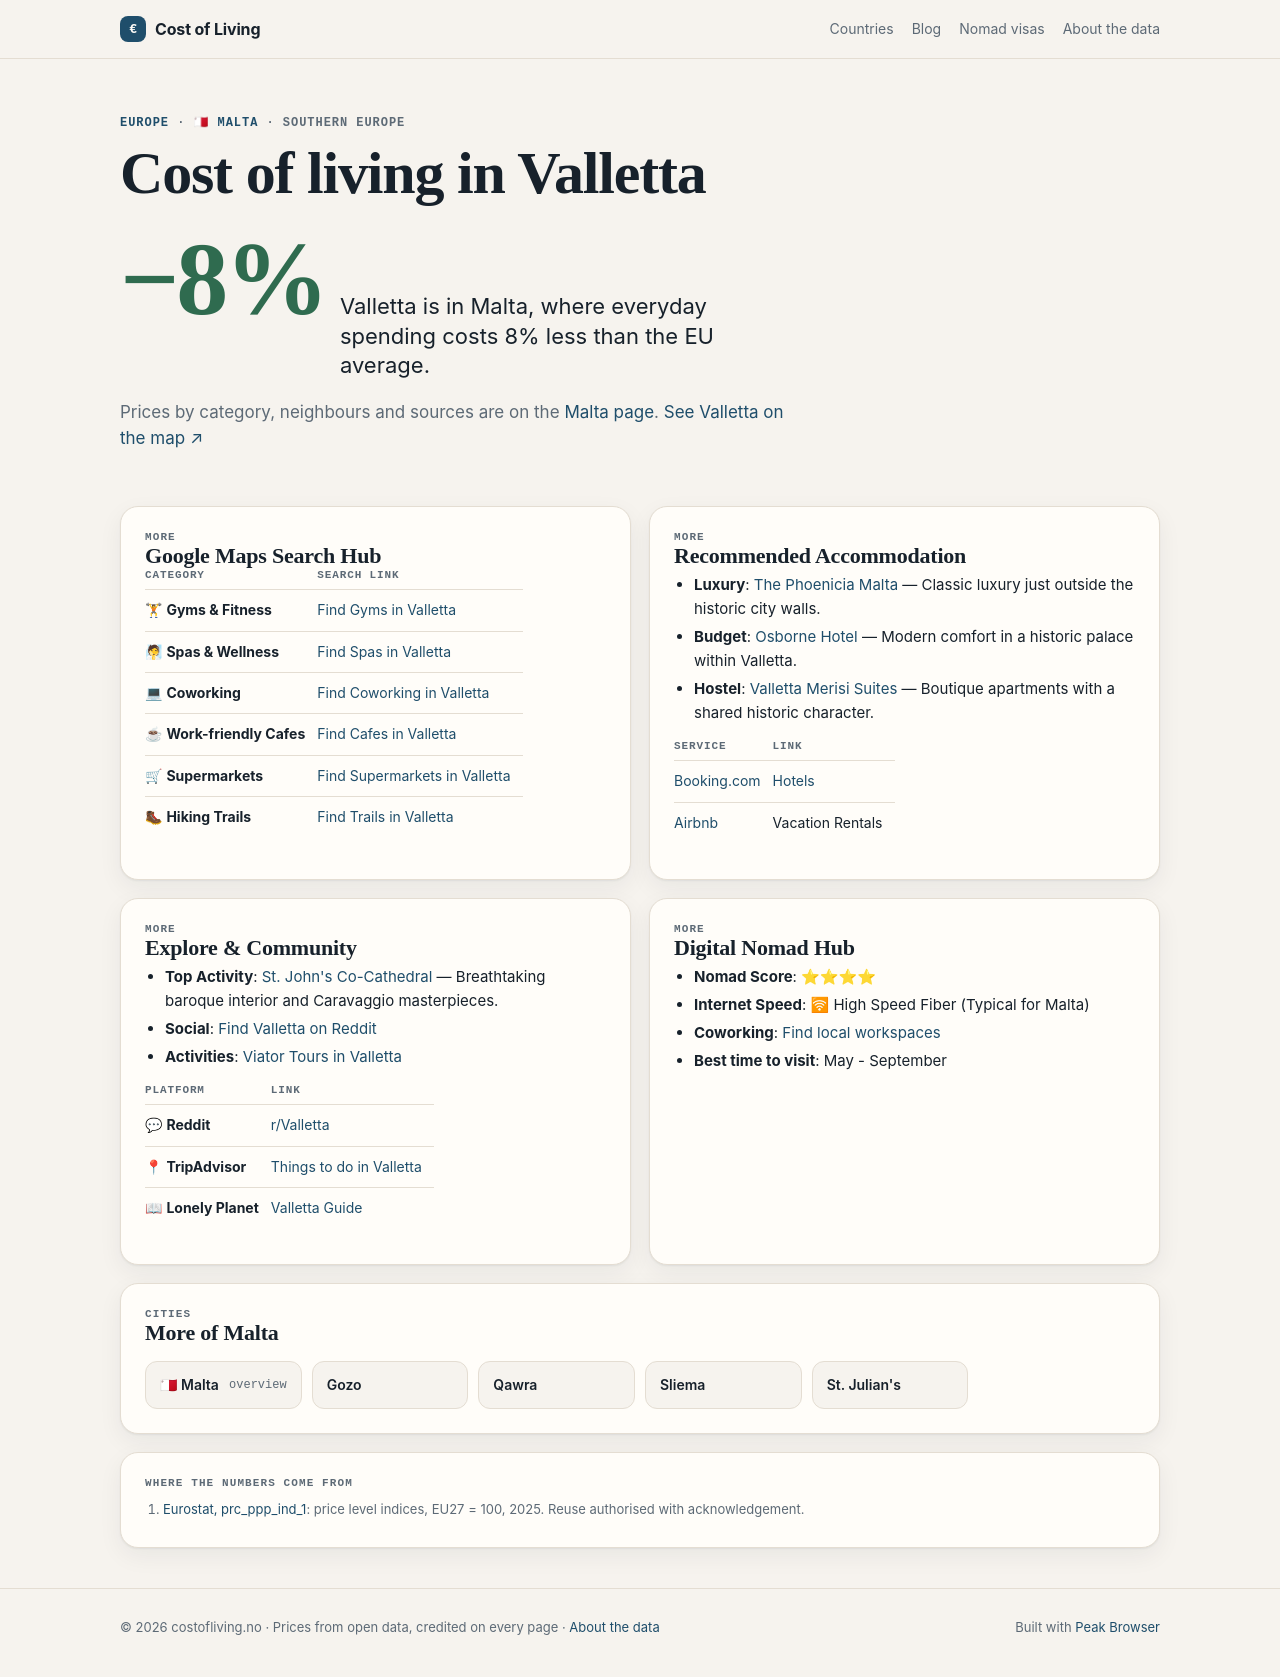

repository: Designrpros/CostOfLiving · page: malta/cities/valletta/index.html · generator: mkdocs

---
title: 🏙 Valletta - Malta
description: Cost of Living in Valletta
---

# 🏙 Valletta

<iframe width="100%" height="300" frameborder="0" scrolling="no" marginheight="0" marginwidth="0" src="https://maps.google.com/maps?q=Valletta,Malta&t=&z=12&ie=UTF8&iwloc=&output=embed"></iframe>

## 📊 Cost of Living

| Category | Price | EUR |
|----------|-------|-----|
| Rent (center) | 1,100€ | ~1,100€ |
| Meal | 15€ | ~15€ |
| Beer (0.5L) | 4€ | ~4€ |
| Cappuccino | 3€ | ~3€ |
| Transport | 2.50€ | ~1.50€ |
| Cinema | 10€ | ~10€ |

## 📍 Google Maps Search Hub

| Category | Search Link |
|----------|-------------|
| 🏋 **Gyms & Fitness** | [Find Gyms in Valletta](https://www.google.com/maps/search/Gym+and+Workout+in+Valletta) |
| 🧖 **Spas & Wellness** | [Find Spas in Valletta](https://www.google.com/maps/search/Spa+and+Wellness+in+Valletta) |
| 💻 **Coworking** | [Find Coworking in Valletta](https://www.google.com/maps/search/Coworking+Spaces+in+Valletta) |
| ☕ **Work-friendly Cafes** | [Find Cafes in Valletta](https://www.google.com/maps/search/laptop+friendly+cafes+in+Valletta) |
| 🛒 **Supermarkets** | [Find Supermarkets in Valletta](https://www.google.com/maps/search/supermarket+in+Valletta) |
| 🥾 **Hiking Trails** | [Find Trails in Valletta](https://www.google.com/maps/search/Hiking+Trails+in+Valletta) |

## 🏨 Recommended Accommodation
- **Luxury**: [The Phoenicia Malta](https://www.booking.com/searchresults.html?ss=The Phoenicia Malta Valletta) — Classic luxury just outside the historic city walls.
- **Budget**: [Osborne Hotel](https://www.booking.com/searchresults.html?ss=Osborne Hotel Valletta) — Modern comfort in a historic palace within Valletta.
- **Hostel**: [Valletta Merisi Suites](https://www.booking.com/searchresults.html?ss=Valletta Merisi Suites Valletta) — Boutique apartments with a shared historic character.

| Service | Link |
|---------|------|
| [Booking.com](https://www.booking.com/searchresults.html?ss=Valletta) | [Hotels](https://www.booking.com/searchresults.html?ss=Valletta) |
| [Airbnb](https://www.airbnb.com/s/Valletta--Malta) | Vacation Rentals |

## 🧭 Explore & Community
- **Top Activity**: [St. John's Co-Cathedral](https://www.tripadvisor.com/Search?q=St. John's Co-Cathedral Valletta) — Breathtaking baroque interior and Caravaggio masterpieces.
- **Social**: [Find Valletta on Reddit](https://www.reddit.com/r/Valletta/)
- **Activities**: [Viator Tours in Valletta](https://www.viator.com/searchResults/all?text=Valletta)

| Platform | Link |
|----------|------|
| 💬 **Reddit** | [r/Valletta](https://www.reddit.com/r/Valletta/) |
| 📍 **TripAdvisor** | [Things to do in Valletta](https://www.tripadvisor.com/Search?q=Valletta) |
| 📖 **Lonely Planet** | [Valletta Guide](https://www.lonelyplanet.com/search?q=Valletta) |

## 🚀 Digital Nomad Hub

- **Nomad Score**: ⭐⭐⭐⭐
- **Internet Speed**: 🛜 High Speed Fiber (Typical for Malta)
- **Coworking**: [Find local workspaces](https://www.google.com/maps/search/Valletta+Coworking/)
- **Best time to visit**: May - September

## ← Back
[Back to Malta overview](../index.md)

*Data: Numbeo.com, March 2026*
